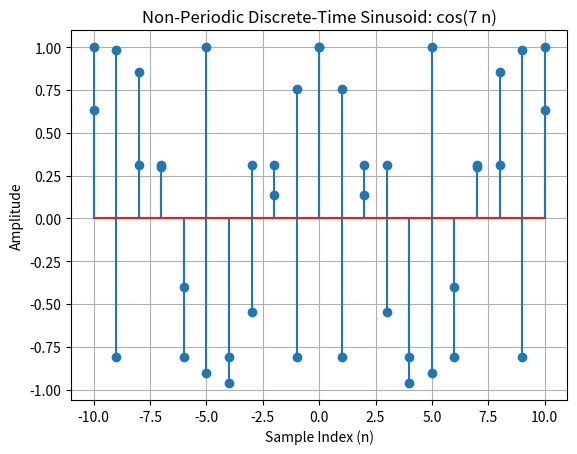

The matplotlib source for this figure:
#!/usr/bin/env python3
"""
Lesson 1: Examples from the lecture
=====================================================
This script demonstrates that cos(4*PI/5) is a discrete-time sinusoid with period 5.
And it will also demonstrate that sinusoids in discrete-time can be non-periodic.
https://www.youtube.com/watch?v=hVOA8VtKLgk&t=1003s 

Author: DSP-in-Python Repository
License: MIT
"""

import numpy as np
import matplotlib.pyplot as plt
from pathlib import Path

# Create a time vector from -10 to 10 (21 samples)
n = np.arange(-10, 11)

# Compute the discrete-time sinusoid
x = np.cos(4 * np.pi / 5 * n)

# Plot the discrete-time sinusoid
plt.stem(n, x)
plt.title("Discrete-Time Sinusoid: cos(4π/5 n)")
plt.xlabel("Sample Index (n)")
plt.ylabel("Amplitude")
plt.grid(True)
plt.show()

# Now demonstrate a non-periodic discrete-time sinusoid  
x_non_periodic = np.cos(7 * n)

# Plot the non-periodic discrete-time sinusoid
plt.stem(n, x_non_periodic)
plt.title("Non-Periodic Discrete-Time Sinusoid: cos(7 n)")
plt.xlabel("Sample Index (n)")
plt.ylabel("Amplitude")
plt.grid(True)
plt.show()

# print out the numbers
print("Non-Periodic Discrete-Time Sinusoid cos(7 n):")
print(x_non_periodic)